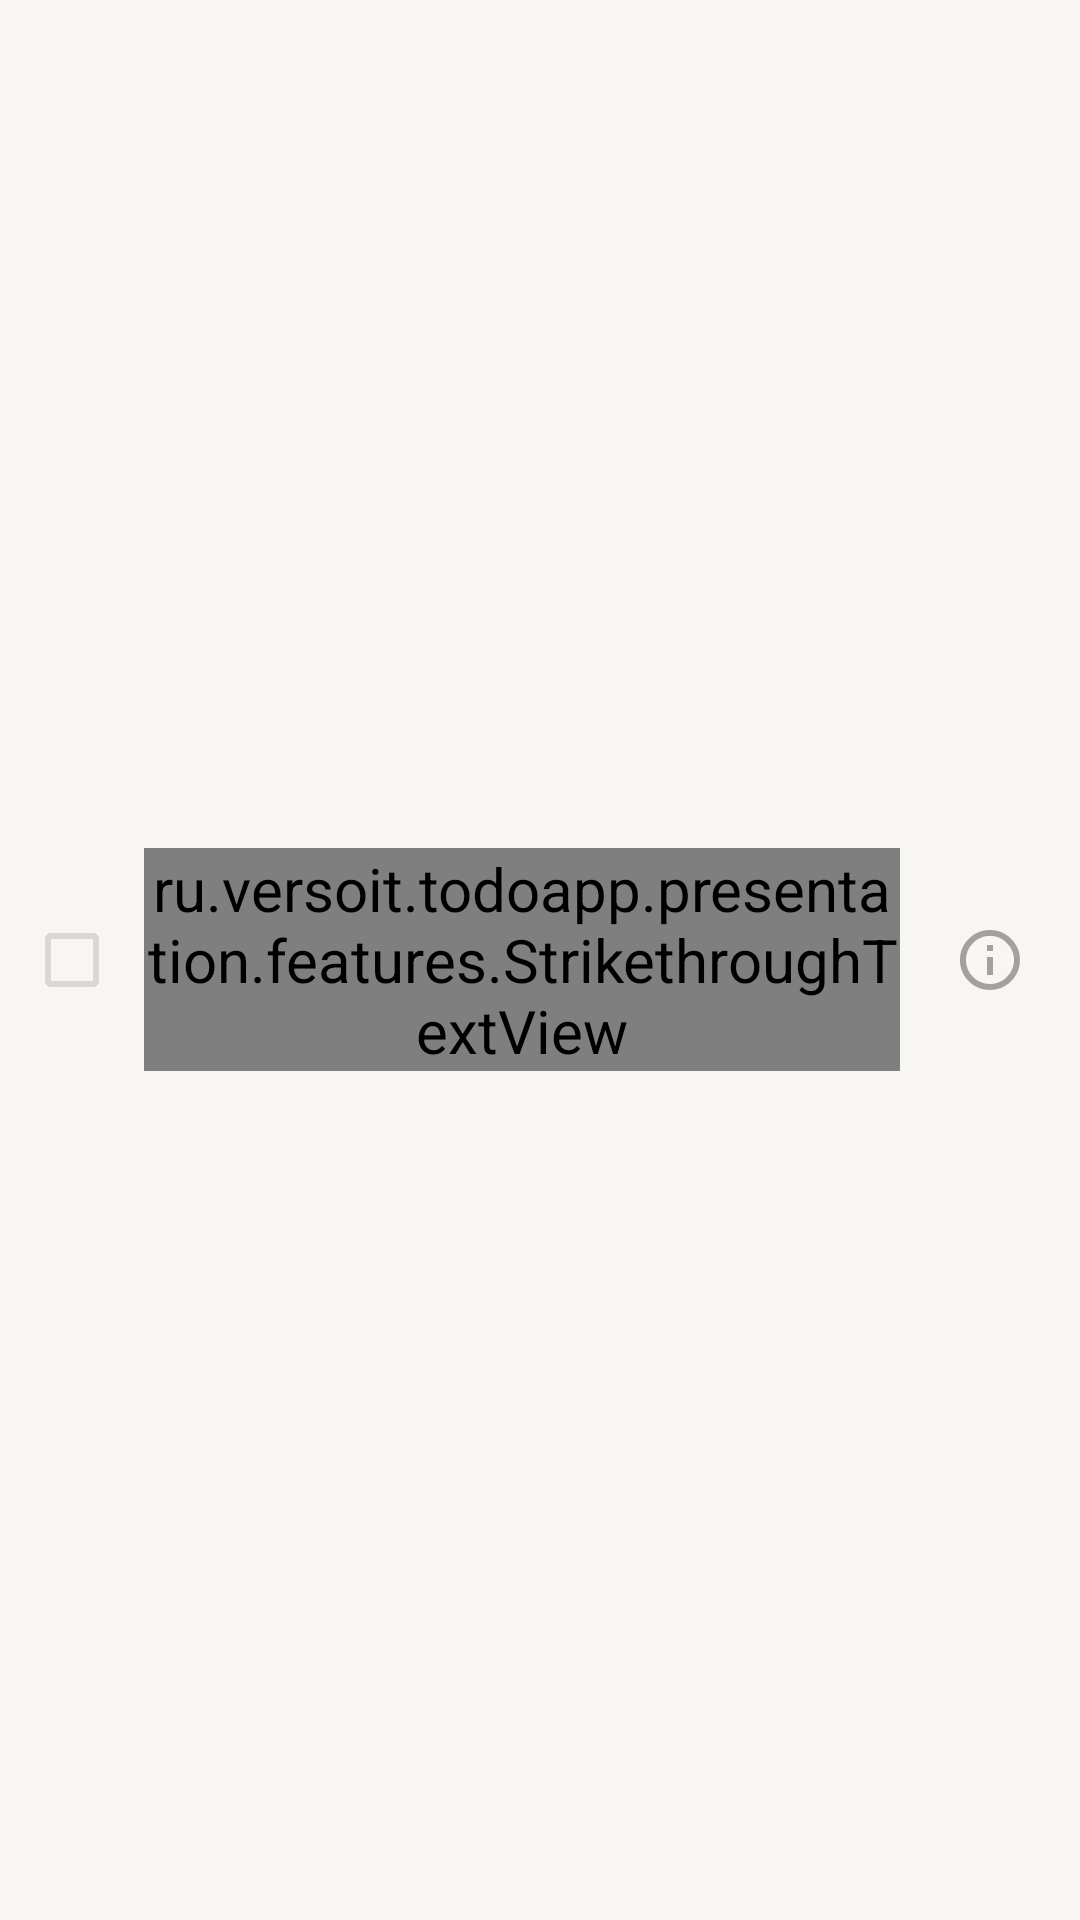

This screen was rendered from an Android layout file. Write that file and the resources it references.
<!-- AndroidManifest.xml: application theme Theme.ToDoApp -->
<!-- res/layout/task_unimportant.xml -->
<?xml version="1.0" encoding="utf-8"?>
<LinearLayout xmlns:android="http://schemas.android.com/apk/res/android"
    xmlns:tools="http://schemas.android.com/tools"
    android:layout_width="match_parent"
    android:layout_height="wrap_content"

    android:background="?attr/selectableItemBackground"

    android:paddingVertical="7dp"
    android:gravity="center"

    android:orientation="horizontal">

    <com.google.android.material.checkbox.MaterialCheckBox
        android:id="@+id/checkBox_state"
        android:buttonTint="@color/unimportant_checkbox_button_tint"
        android:layout_width="wrap_content"
        android:clickable="false"
        android:layout_height="wrap_content" />

    <androidx.appcompat.widget.LinearLayoutCompat
        android:layout_width="0dp"
        android:layout_height="wrap_content"
        android:orientation="vertical"

        android:layout_weight="1">

        <ru.versoit.todoapp.presentation.features.StrikethroughTextView
            android:id="@+id/textView_text"
            android:layout_width="match_parent"

            tools:text="Test"
            android:layout_height="wrap_content"

            android:ellipsize="end"
            android:maxLines="3" />

        <ru.versoit.todoapp.presentation.features.StrikethroughTextView
            android:id="@+id/textView_deadline"
            android:layout_width="match_parent"

            android:textColor="?attr/todo_item_date_text_color"

            android:visibility="gone"

            android:textSize="14sp"
            android:layout_height="wrap_content"

            android:ellipsize="end"
            android:maxLines="3" />

    </androidx.appcompat.widget.LinearLayoutCompat>

    <ImageView
        style="@style/ImageViewTaskInfo"
        android:layout_width="wrap_content"
        android:layout_height="wrap_content"

        android:layout_marginHorizontal="20dp"

        android:background="@drawable/ic_info_light"
        android:contentDescription="@string/info" />

</LinearLayout>
<!-- resources referenced by this layout -->
<resources>
  <!-- drawable ic_info_light (drawable) -->
  <vector xmlns:android="http://schemas.android.com/apk/res/android"
      android:width="20dp"
      android:height="20dp"
      android:viewportWidth="20"
      android:viewportHeight="20">
    <path
        android:pathData="M9,6.984V4.969H10.969V6.984H9ZM4.313,15.656C5.906,17.219 7.797,18 9.984,18C12.172,18 14.047,17.219 15.609,15.656C17.203,14.063 18,12.172 18,9.984C18,7.797 17.203,5.922 15.609,4.359C14.047,2.766 12.172,1.969 9.984,1.969C7.797,1.969 5.906,2.766 4.313,4.359C2.75,5.922 1.969,7.797 1.969,9.984C1.969,12.172 2.75,14.063 4.313,15.656ZM2.906,2.953C4.875,0.984 7.234,0 9.984,0C12.734,0 15.078,0.984 17.016,2.953C18.984,4.891 19.969,7.234 19.969,9.984C19.969,12.734 18.984,15.094 17.016,17.063C15.078,19 12.734,19.969 9.984,19.969C7.234,19.969 4.875,19 2.906,17.063C0.969,15.094 0,12.734 0,9.984C0,7.234 0.969,4.891 2.906,2.953ZM9,15V9H10.969V15H9Z"
        android:fillColor="#30000000"/>
  </vector>
  <string name="info">Info</string>
  <style name="ImageViewTaskInfo">
          <item name="android:src">@drawable/ic_info_light</item>
      </style>
  <style name="Theme.ToDoApp" parent="Theme.MaterialComponents.Light.NoActionBar">
          <item name="colorPrimary">@color/primary</item>
          <item name="android:windowBackground">@color/light_background</item>
          <item name="android:textColor">@color/text_color_for_light</item>
          <item name="android:textSize">20sp</item>
          <item name="color_unchecked">@color/checkbox_color_light</item>
          <item name="color_background_window">@color/light_background</item>
          <item name="white_button_color">@color/cancel_button_light</item>
          <item name="switch_track_color_checked">@color/switch_track_activated_color_light</item>
          <item name="switch_thumb_color_unchecked">@android:color/white</item>
          <item name="switch_track_color_unchecked">@color/switch_track_color_unchecked_light</item>
          <item name="todo_item_date_text_color">@color/todo_item_date_text_color_light</item>
          <item name="nav_bar_background">@color/light_background</item>
          <item name="android:statusBarColor">?attr/color_background_window</item>
          <item name="android:windowLightStatusBar">true</item>
      </style>
  <color name="primary">#007AFF</color>
  <color name="light_background">#F7F6F2</color>
  <color name="text_color_for_light">#000000</color>
  <color name="checkbox_color_light">#20000000</color>
  <color name="cancel_button_light">#000000</color>
  <color name="switch_track_activated_color_light">#30007AFF</color>
  <color name="switch_track_color_unchecked_light">#10000000</color>
  <color name="todo_item_date_text_color_light">#30000000</color>
</resources>
